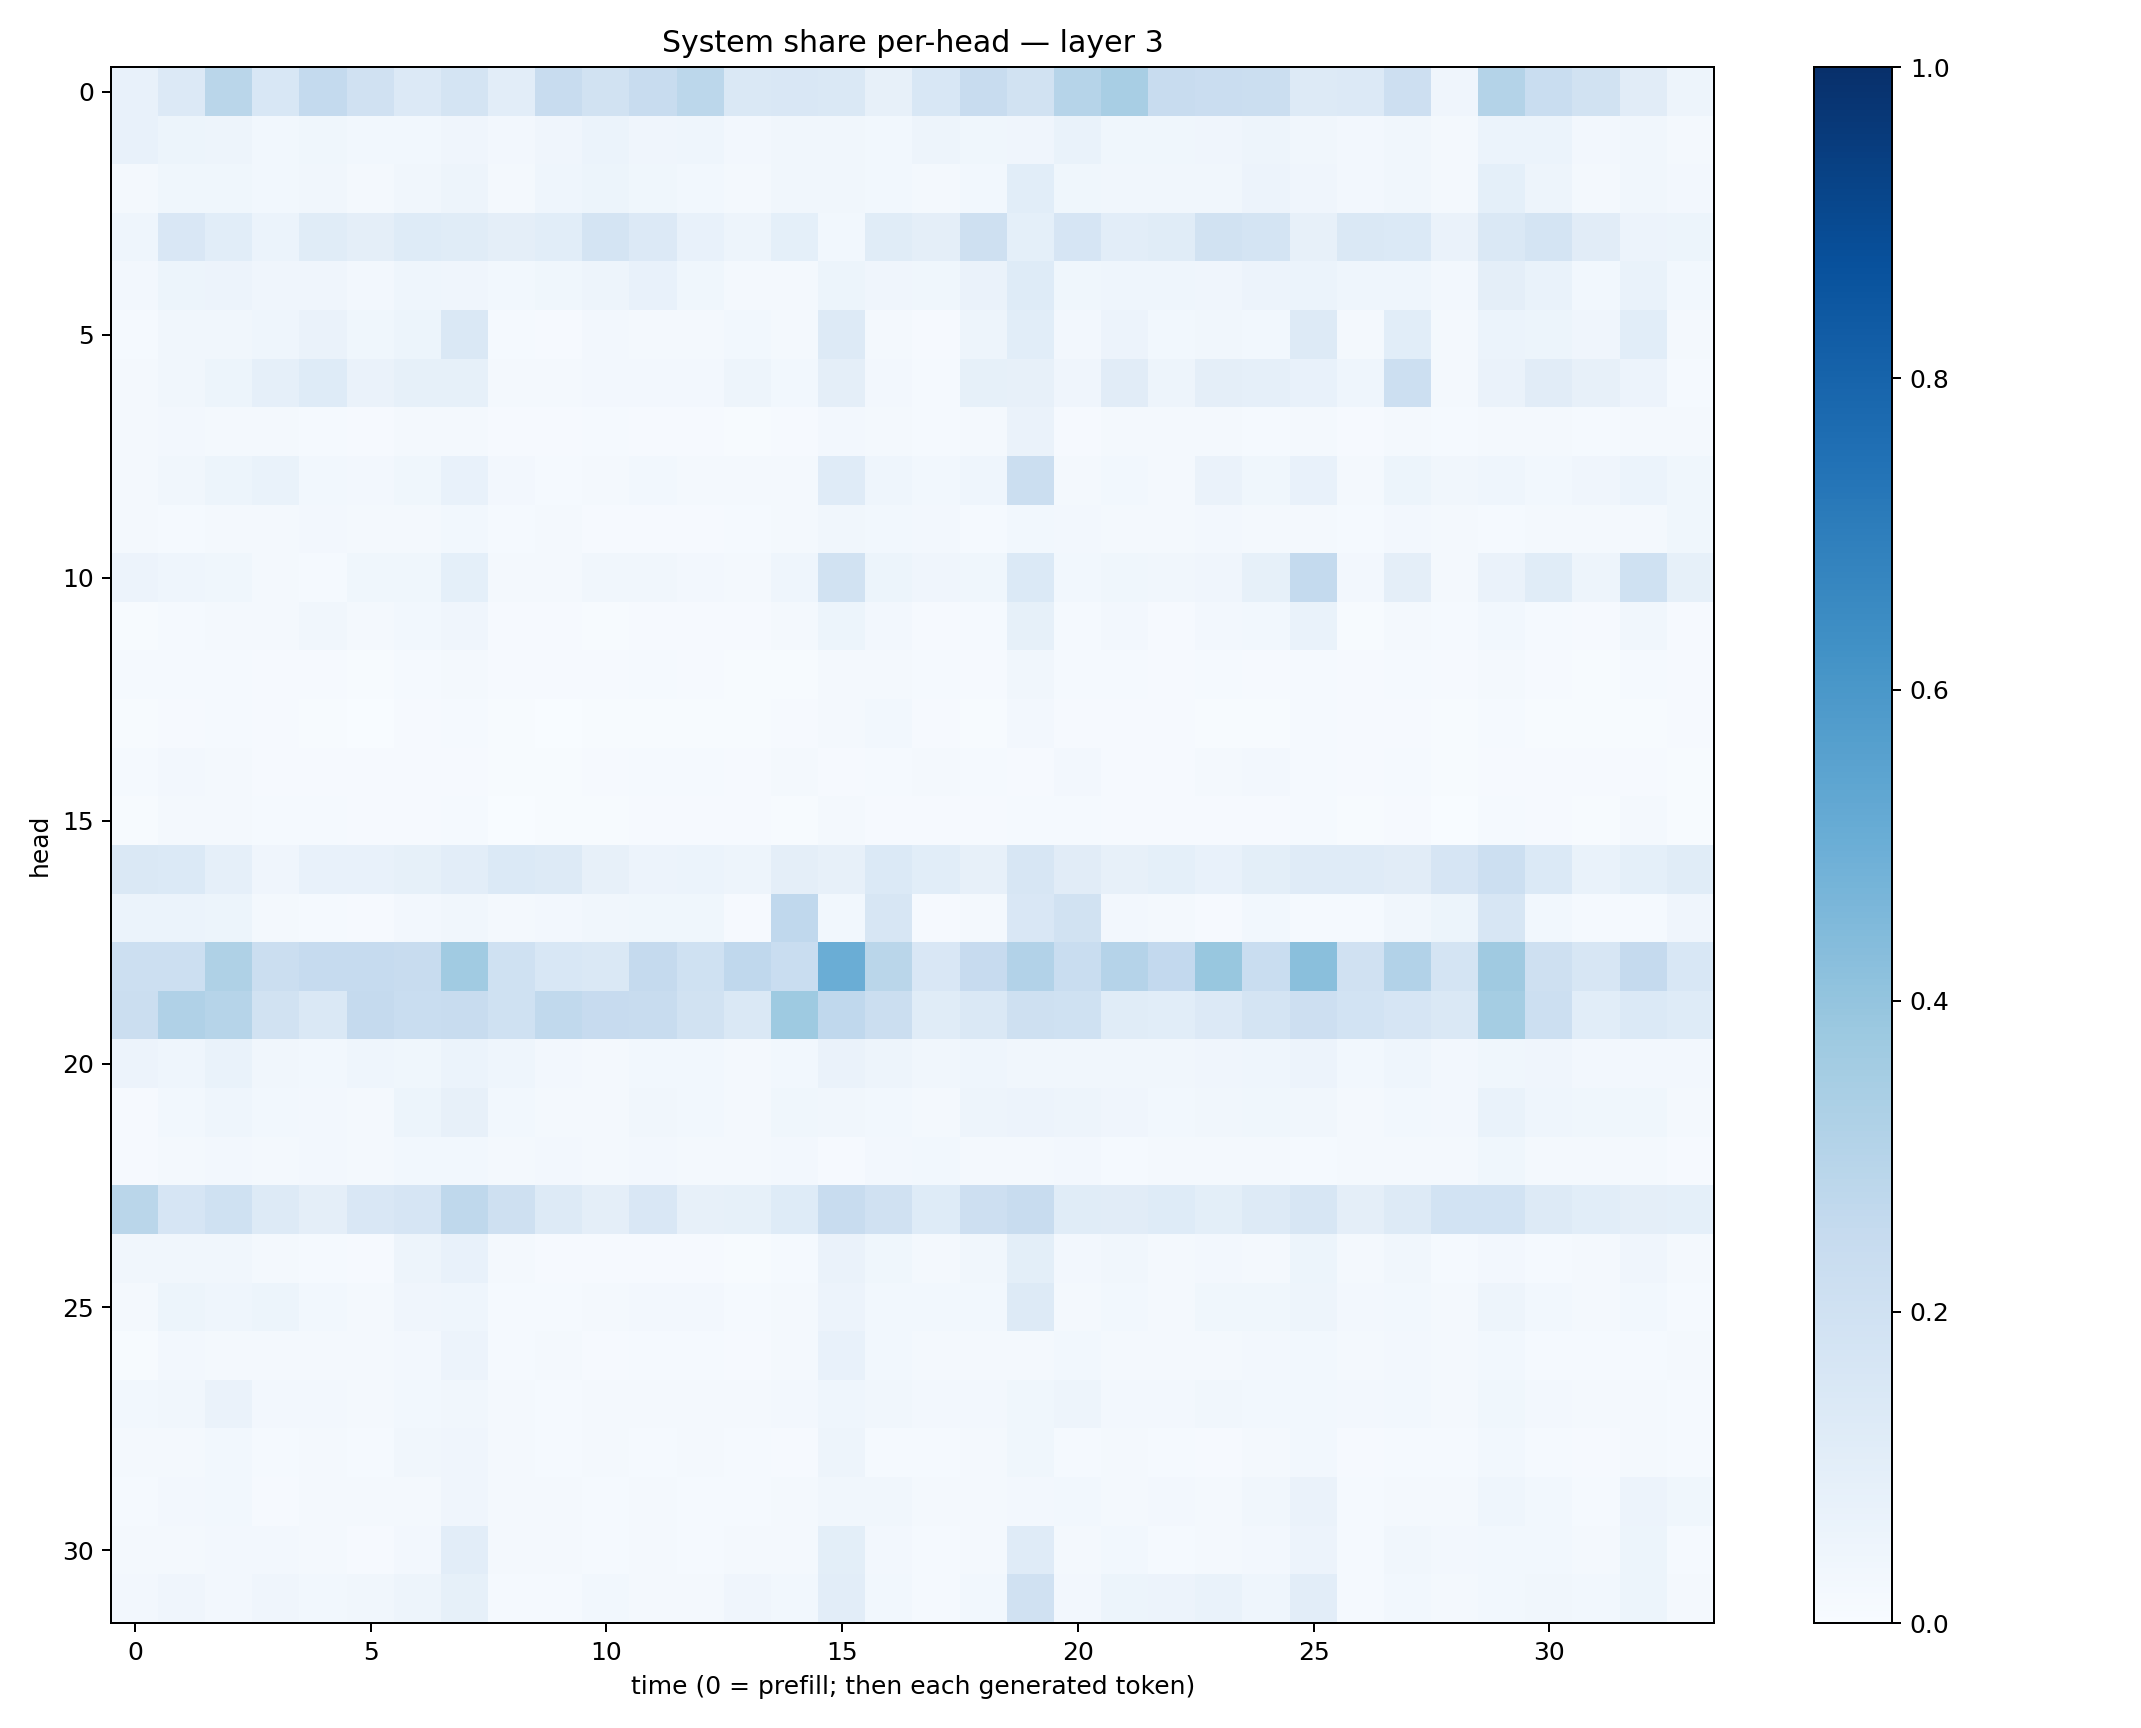

The data file committed next to this chart (first rows):
0.074791156, 0.13591982, 0.28666374, 0.15268947, 0.25573394, 0.19557066, 0.13431871, 0.17251179, 0.103283964, 0.2354166, 0.1898373, 0.23735714, 0.27990568, 0.14070423, 0.15126449, 0.14498107, 0.07918668, 0.15484482, 0.24016649, 0.19041316, 0.29835257, 0.3431839, 0.23677862, 0.229031
0.07312, 0.05462, 0.04964, 0.02912, 0.03853, 0.02945, 0.0296, 0.04217, 0.02706, 0.04199, 0.06027, 0.04163, 0.0433, 0.0273, 0.03383, 0.03413, 0.03002, 0.04898, 0.03692, 0.04271, 0.06743, 0.0376, 0.036, 0.03937
0.02154, 0.0355, 0.03569, 0.0282, 0.0334, 0.02338, 0.03316, 0.0497, 0.01734, 0.044, 0.05208, 0.03736, 0.03063, 0.01822, 0.03335, 0.03391, 0.02817, 0.02192, 0.03071, 0.1082, 0.03599, 0.03253, 0.03197, 0.03243
0.04659, 0.1502, 0.106, 0.06147, 0.1155, 0.0976, 0.1213, 0.1153, 0.09765, 0.1055, 0.1739, 0.1334, 0.07642, 0.04728, 0.09096, 0.02767, 0.1155, 0.0976, 0.2041, 0.09294, 0.1669, 0.1023, 0.1161, 0.1933
0.02529, 0.05244, 0.05835, 0.04114, 0.03974, 0.02652, 0.04575, 0.0402, 0.03081, 0.0368, 0.04952, 0.07542, 0.03878, 0.01747, 0.01912, 0.05461, 0.04121, 0.03662, 0.06409, 0.1222, 0.03875, 0.04498, 0.04324, 0.04271
0.01178, 0.03226, 0.03254, 0.04465, 0.06356, 0.03715, 0.05202, 0.1415, 0.01469, 0.0105, 0.02522, 0.02342, 0.02282, 0.03011, 0.0175, 0.1283, 0.0169, 0.00851, 0.05065, 0.1063, 0.02701, 0.05577, 0.02777, 0.03467
0.01672, 0.0328, 0.05225, 0.08878, 0.1212, 0.06539, 0.0859, 0.08261, 0.01939, 0.01799, 0.02419, 0.02628, 0.02555, 0.05054, 0.03006, 0.09553, 0.02525, 0.01255, 0.08338, 0.08102, 0.04101, 0.1121, 0.05047, 0.09561
0.01819, 0.02637, 0.01847, 0.01979, 0.01423, 0.009933, 0.02113, 0.02291, 0.009832, 0.009482, 0.01409, 0.009667, 0.01052, 0.006305, 0.0117, 0.02601, 0.01951, 0.01242, 0.01799, 0.06474, 0.01171, 0.01626, 0.0172, 0.02282
0.01706, 0.03504, 0.05281, 0.07012, 0.02741, 0.02349, 0.03736, 0.07359, 0.02538, 0.0155, 0.02003, 0.02878, 0.02194, 0.02035, 0.01931, 0.1177, 0.04332, 0.03047, 0.04397, 0.225, 0.0207, 0.02908, 0.01791, 0.06283
0.01959, 0.013, 0.01625, 0.01731, 0.02577, 0.01958, 0.02022, 0.03045, 0.01515, 0.01746, 0.008698, 0.01093, 0.009998, 0.01183, 0.02199, 0.03132, 0.0286, 0.02467, 0.01448, 0.02931, 0.0273, 0.01681, 0.02122, 0.02541
0.05815, 0.04393, 0.03836, 0.02191, 0.01329, 0.03801, 0.03835, 0.09154, 0.01824, 0.01589, 0.03158, 0.03217, 0.02357, 0.01918, 0.04388, 0.1935, 0.05112, 0.03984, 0.03769, 0.1384, 0.02961, 0.03588, 0.03273, 0.04261
0.007622, 0.01525, 0.02282, 0.01763, 0.03212, 0.01988, 0.0293, 0.04225, 0.009958, 0.008676, 0.007734, 0.01099, 0.009759, 0.007891, 0.0186, 0.05111, 0.02396, 0.008483, 0.01299, 0.08557, 0.01431, 0.02416, 0.01061, 0.02438
0.01404, 0.01477, 0.01419, 0.008115, 0.008707, 0.007329, 0.01206, 0.01828, 0.008367, 0.009347, 0.009193, 0.01268, 0.01024, 0.005523, 0.007323, 0.01875, 0.01834, 0.01338, 0.01142, 0.03186, 0.01444, 0.01304, 0.01042, 0.01326
0.006387, 0.01115, 0.01428, 0.009914, 0.007131, 0.003774, 0.008583, 0.01227, 0.005308, 0.003572, 0.004141, 0.005089, 0.004821, 0.004036, 0.009097, 0.02243, 0.0287, 0.01117, 0.007306, 0.02519, 0.009458, 0.008398, 0.007931, 0.007387
0.0144, 0.02527, 0.01966, 0.008441, 0.01079, 0.008583, 0.009525, 0.01029, 0.005392, 0.007182, 0.009386, 0.01253, 0.01506, 0.00872, 0.02315, 0.008434, 0.01295, 0.01622, 0.01487, 0.009483, 0.02407, 0.01036, 0.01027, 0.01963
0.003928, 0.02039, 0.01673, 0.01358, 0.01228, 0.00931, 0.008771, 0.0151, 0.002345, 0.005483, 0.007504, 0.00957, 0.009498, 0.00806, 0.007689, 0.01733, 0.009086, 0.0105, 0.009167, 0.0124, 0.01336, 0.01021, 0.009124, 0.009184
0.1471, 0.1373, 0.08737, 0.04022, 0.07476, 0.07468, 0.08255, 0.1022, 0.1387, 0.1312, 0.07915, 0.05692, 0.05983, 0.04766, 0.09692, 0.07916, 0.1369, 0.1063, 0.08005, 0.1634, 0.1107, 0.08083, 0.09088, 0.07699
0.06091, 0.06161, 0.05157, 0.01658, 0.01501, 0.009241, 0.02454, 0.0319, 0.01675, 0.02568, 0.03482, 0.03728, 0.03599, 0.01131, 0.2686, 0.02964, 0.1583, 0.009102, 0.01768, 0.1501, 0.1885, 0.0243, 0.01679, 0.01088
0.2182, 0.2155, 0.3232, 0.2199, 0.2482, 0.2481, 0.2345, 0.3639, 0.2013, 0.1555, 0.1442, 0.253, 0.1993, 0.2679, 0.2317, 0.5014, 0.2869, 0.1485, 0.2425, 0.3106, 0.2332, 0.3045, 0.2606, 0.3895
0.2262, 0.3164, 0.3004, 0.1915, 0.1414, 0.2519, 0.2326, 0.2369, 0.2024, 0.262, 0.2434, 0.2418, 0.1942, 0.1429, 0.3732, 0.2672, 0.2243, 0.115, 0.1483, 0.2062, 0.2009, 0.1133, 0.1069, 0.1334
0.05761, 0.04563, 0.06721, 0.03152, 0.0312, 0.04321, 0.03857, 0.06035, 0.04341, 0.02451, 0.01872, 0.02812, 0.02826, 0.02223, 0.02772, 0.0627, 0.04723, 0.03293, 0.04322, 0.03198, 0.03347, 0.03487, 0.03485, 0.04053
0.01102, 0.03043, 0.04593, 0.0289, 0.02599, 0.02118, 0.05182, 0.08201, 0.02812, 0.01616, 0.02211, 0.03397, 0.03084, 0.02142, 0.03638, 0.03271, 0.03006, 0.02314, 0.0473, 0.05854, 0.0478, 0.04254, 0.02998, 0.03275
0.01157, 0.02301, 0.02732, 0.01627, 0.02436, 0.02232, 0.02759, 0.02981, 0.02165, 0.02366, 0.02225, 0.02348, 0.02134, 0.01654, 0.02435, 0.0102, 0.02443, 0.02768, 0.01898, 0.02013, 0.02366, 0.01546, 0.01721, 0.02073
0.2856, 0.1675, 0.2005, 0.1315, 0.09643, 0.1504, 0.1671, 0.2709, 0.2102, 0.127, 0.09603, 0.1487, 0.08044, 0.08319, 0.123, 0.2348, 0.1964, 0.1239, 0.2118, 0.2352, 0.117, 0.1126, 0.122, 0.1012
0.03406, 0.03294, 0.0347, 0.01749, 0.01555, 0.009789, 0.04843, 0.07366, 0.01626, 0.009691, 0.009112, 0.01064, 0.01085, 0.006207, 0.01504, 0.06323, 0.03718, 0.0162, 0.03133, 0.09849, 0.02541, 0.03162, 0.01786, 0.02437
0.0182, 0.05079, 0.04594, 0.05378, 0.0299, 0.02242, 0.03981, 0.04556, 0.01327, 0.01305, 0.02266, 0.02399, 0.02349, 0.01508, 0.02029, 0.05743, 0.03, 0.02981, 0.02918, 0.1261, 0.01945, 0.02738, 0.01795, 0.03834
0.006286, 0.02345, 0.02312, 0.01803, 0.02013, 0.01649, 0.02356, 0.0566, 0.01519, 0.01718, 0.008345, 0.01343, 0.01405, 0.009316, 0.02273, 0.07775, 0.02838, 0.01798, 0.01781, 0.0205, 0.02811, 0.01808, 0.01755, 0.01953
0.0293, 0.03509, 0.06593, 0.02686, 0.02536, 0.02064, 0.03056, 0.0337, 0.0205, 0.01339, 0.01937, 0.01818, 0.01799, 0.01639, 0.02505, 0.04308, 0.03154, 0.02382, 0.02651, 0.03811, 0.04849, 0.02407, 0.02615, 0.03333
0.01796, 0.02274, 0.02948, 0.01394, 0.01949, 0.01507, 0.03432, 0.04207, 0.01618, 0.01505, 0.01978, 0.01356, 0.01881, 0.01315, 0.009712, 0.04748, 0.01542, 0.01437, 0.01634, 0.03692, 0.01458, 0.01658, 0.01552, 0.01157
0.01173, 0.02438, 0.02981, 0.0103, 0.02073, 0.02321, 0.02052, 0.04071, 0.01939, 0.019, 0.01257, 0.02015, 0.0146, 0.0134, 0.01752, 0.03261, 0.03352, 0.018, 0.019, 0.02681, 0.03, 0.01753, 0.02525, 0.01938
0.02282, 0.02059, 0.026, 0.02713, 0.02276, 0.009932, 0.02658, 0.1047, 0.01594, 0.02091, 0.01361, 0.01688, 0.01529, 0.0189, 0.02318, 0.0978, 0.02486, 0.01392, 0.02271, 0.1174, 0.01973, 0.02793, 0.01554, 0.02113
0.02395, 0.04072, 0.02525, 0.04031, 0.02751, 0.03146, 0.04948, 0.08373, 0.01396, 0.01455, 0.03008, 0.02286, 0.02087, 0.04052, 0.03067, 0.1016, 0.02785, 0.01328, 0.03113, 0.1956, 0.02655, 0.05083, 0.0585, 0.06986
